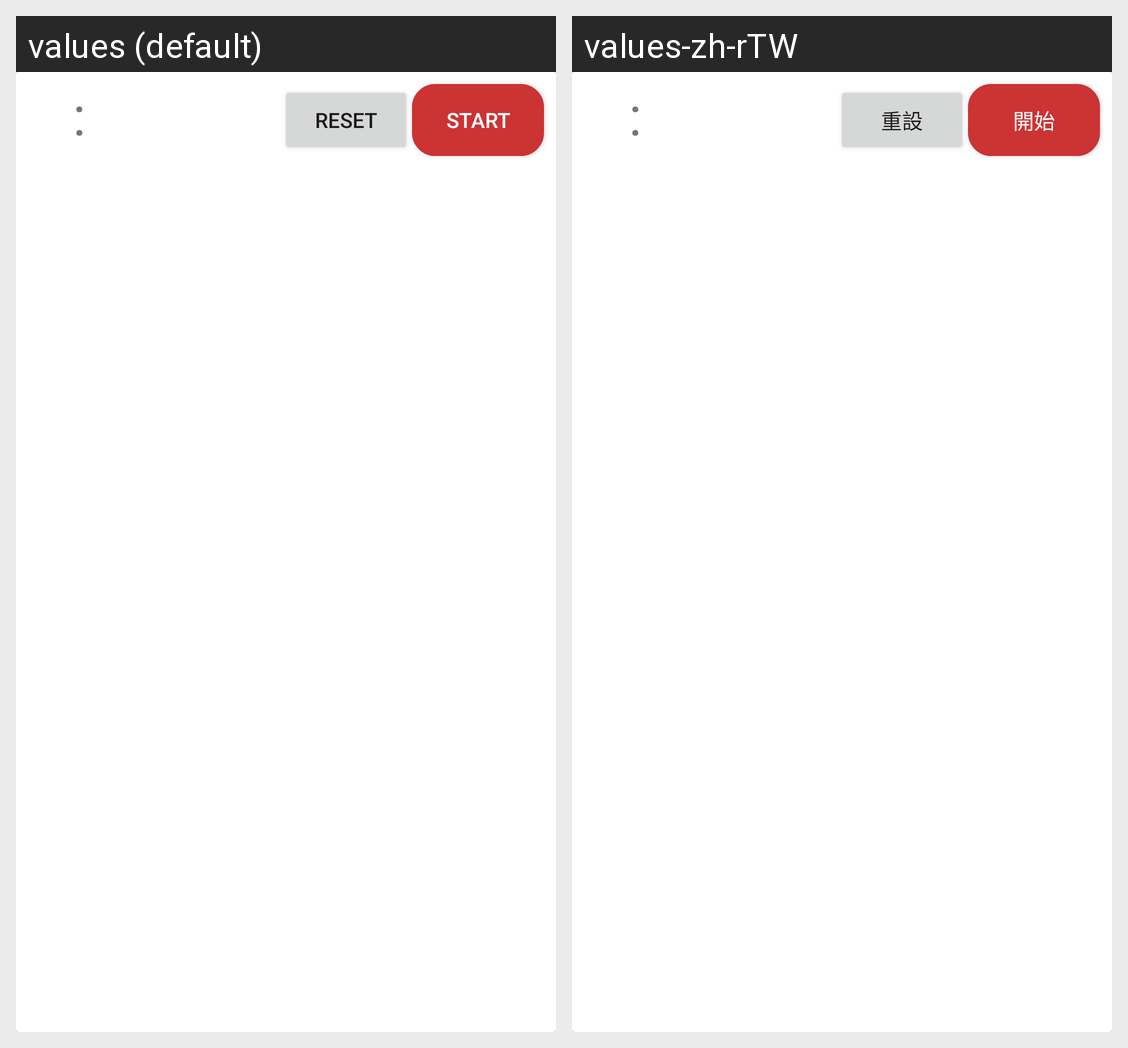

Here is an Android app screen in its default locale and in the app's own translations. Write out the translated-string differences for the strings that appear on this screen.
Android screen res/layout/timer_list_item.xml rendered under 2 locales, left to right: values (default), values-zh-rTW. Device: Nexus 5 (rendered at 1080×1920; each locale shown at half size, 540×960, under a caption strip naming it); theme AppTheme.
Strings drawn on this screen, with the default value and each locale's value (text and hints the layout hard-codes, and strings that could not be matched under every locale, appear in the picture but are not listed):

timer_reset
  values: reset
  values-zh-rTW: 重設

timer_start
  values: start
  values-zh-rTW: 開始
